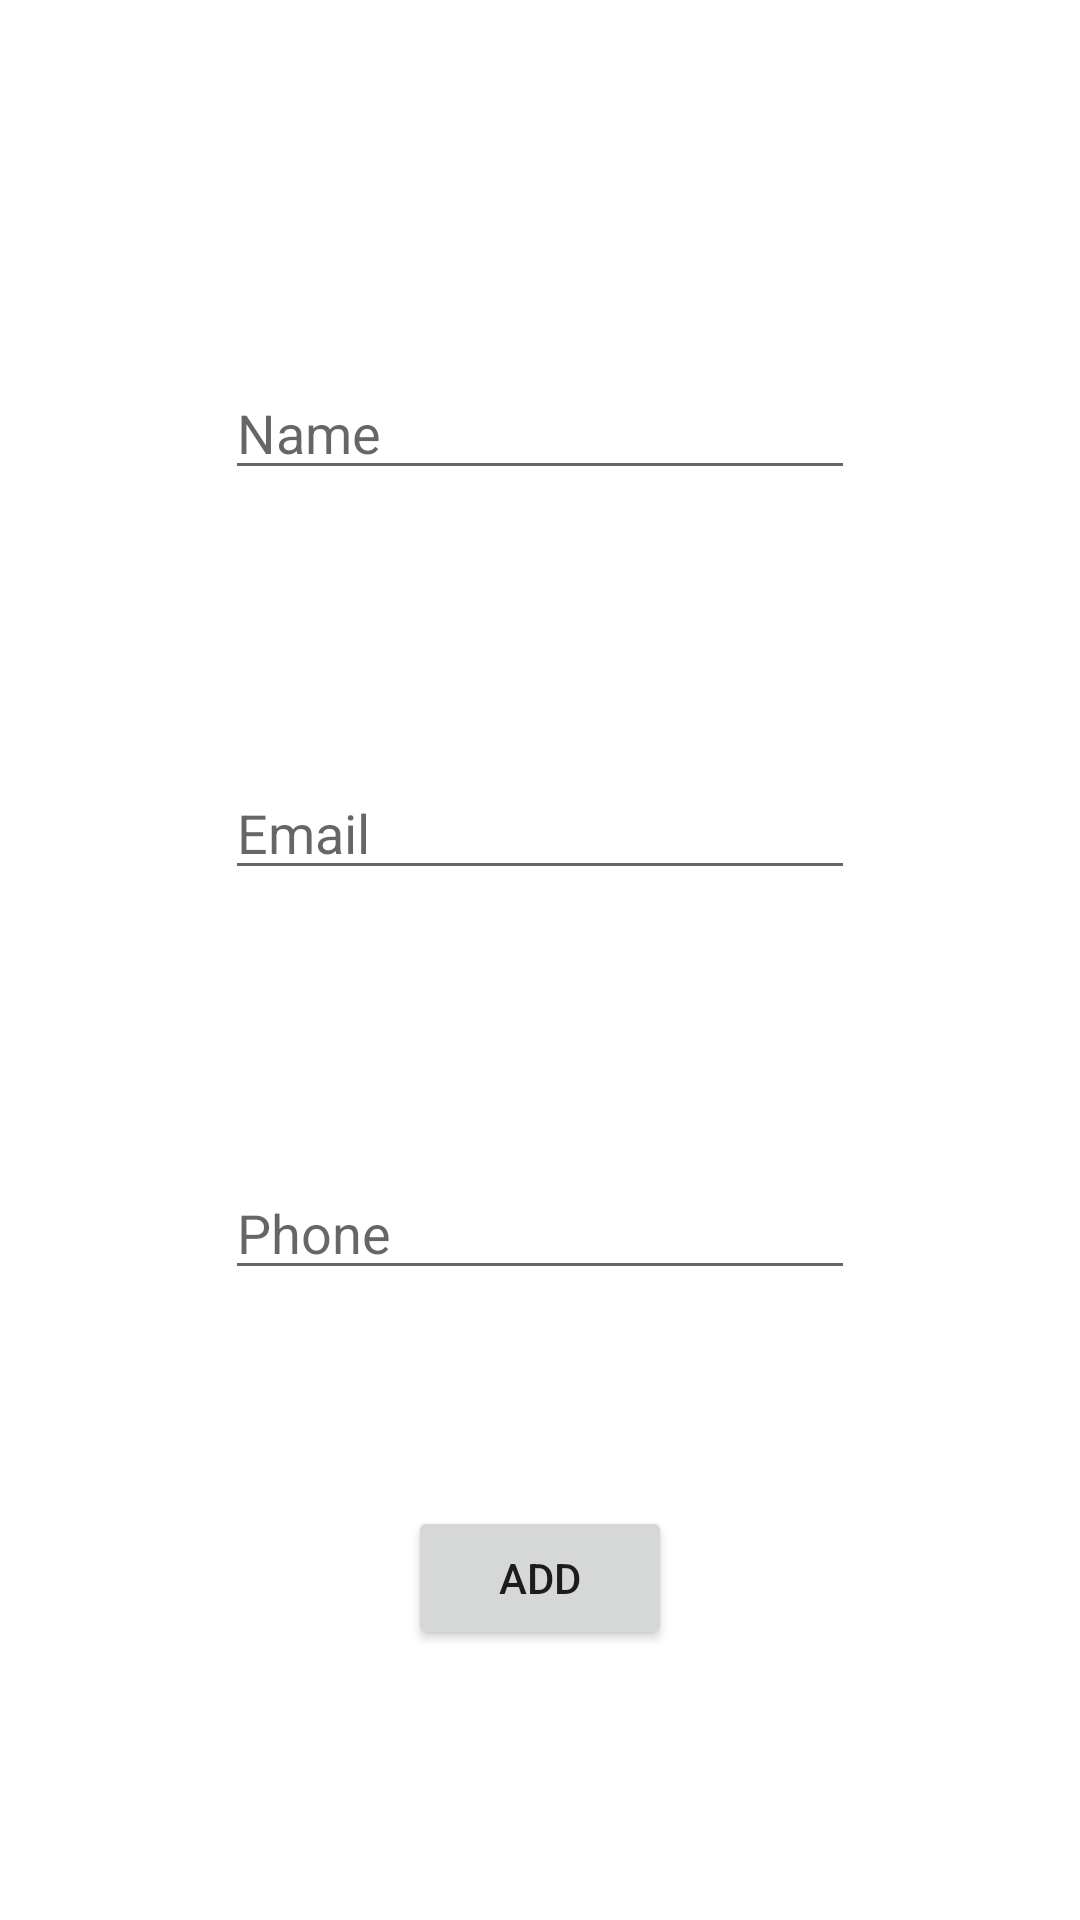

Layout XML and referenced resources for this Android screen:
<!-- AndroidManifest.xml: application theme Theme.Promaniak -->
<!-- res/layout/fragment_add_user.xml -->
<?xml version="1.0" encoding="utf-8"?>
<androidx.constraintlayout.widget.ConstraintLayout xmlns:android="http://schemas.android.com/apk/res/android"
    xmlns:app="http://schemas.android.com/apk/res-auto"
    xmlns:tools="http://schemas.android.com/tools"
    android:layout_width="match_parent"
    android:layout_height="match_parent"
    tools:context=".ui.add.AddUserFragment">


    <ImageView
        android:id="@+id/imageView"
        android:layout_width="wrap_content"
        android:layout_height="wrap_content"
        android:layout_marginTop="30dp"
        app:layout_constraintEnd_toEndOf="parent"
        app:layout_constraintHorizontal_bias="0.5"
        app:layout_constraintStart_toStartOf="parent"
        app:layout_constraintTop_toTopOf="parent"
        tools:src="@tools:sample/avatars" />

    <EditText
        android:id="@+id/userName_add_ed"
        android:layout_width="wrap_content"
        android:layout_height="wrap_content"
        android:layout_marginTop="20dp"
        android:ems="10"
        android:hint="@string/name"
        android:inputType="textPersonName"
        app:layout_constraintBottom_toTopOf="@+id/userMail_add_ed"
        app:layout_constraintEnd_toEndOf="parent"
        app:layout_constraintHorizontal_bias="0.5"
        app:layout_constraintStart_toStartOf="parent"
        app:layout_constraintTop_toBottomOf="@+id/imageView"
        android:importantForAutofill="no" />

    <EditText
        android:id="@+id/userMail_add_ed"
        android:layout_width="wrap_content"
        android:layout_height="wrap_content"
        android:layout_marginTop="20dp"
        android:ems="10"
        android:hint="Email"
        android:inputType="textPersonName"
        app:layout_constraintBottom_toTopOf="@+id/userPhone_add_ed"
        app:layout_constraintEnd_toEndOf="parent"
        app:layout_constraintHorizontal_bias="0.5"
        app:layout_constraintStart_toStartOf="parent"
        app:layout_constraintTop_toBottomOf="@+id/userName_add_ed"
        android:importantForAutofill="no" />

    <EditText
        android:id="@+id/userPhone_add_ed"
        android:layout_width="wrap_content"
        android:layout_height="wrap_content"
        android:layout_marginTop="20dp"
        android:ems="10"
        android:hint="Phone"
        android:inputType="phone"
        app:layout_constraintBottom_toTopOf="@+id/add_btn"
        app:layout_constraintEnd_toEndOf="parent"
        app:layout_constraintHorizontal_bias="0.5"
        app:layout_constraintStart_toStartOf="parent"
        app:layout_constraintTop_toBottomOf="@+id/userMail_add_ed" />

    <Button
        android:id="@+id/add_btn"
        android:layout_width="wrap_content"
        android:layout_height="wrap_content"
        android:layout_marginBottom="90dp"
        android:text="@string/add"
        app:layout_constraintBottom_toBottomOf="parent"
        app:layout_constraintEnd_toEndOf="parent"
        app:layout_constraintHorizontal_bias="0.5"
        app:layout_constraintStart_toStartOf="parent" />
</androidx.constraintlayout.widget.ConstraintLayout>
<!-- resources referenced by this layout -->
<resources>
  <string name="add">Add</string>
  <string name="name">Name</string>
  <style name="Theme.Promaniak" parent="Theme.MaterialComponents.DayNight.DarkActionBar">
          
          <item name="colorPrimary">@color/purple_500</item>
          <item name="colorPrimaryVariant">@color/purple_700</item>
          <item name="colorOnPrimary">@color/white</item>
          
          <item name="colorSecondary">@color/teal_200</item>
          <item name="colorSecondaryVariant">@color/teal_700</item>
          <item name="colorOnSecondary">@color/black</item>
          
          <item name="android:statusBarColor" tools:targetApi="l">?attr/colorPrimaryVariant</item>
          
      </style>
  <!-- not gathered from this repository: default colours our renderer supplied (Android Studio template values) -->
  <color name="purple_500">#FF6200EE</color>
  <color name="purple_700">#FF3700B3</color>
  <color name="teal_200">#FF03DAC5</color>
  <color name="teal_700">#FF018786</color>
  <color name="black">#FF000000</color>
  <color name="white">#FFFFFFFF</color>
</resources>
